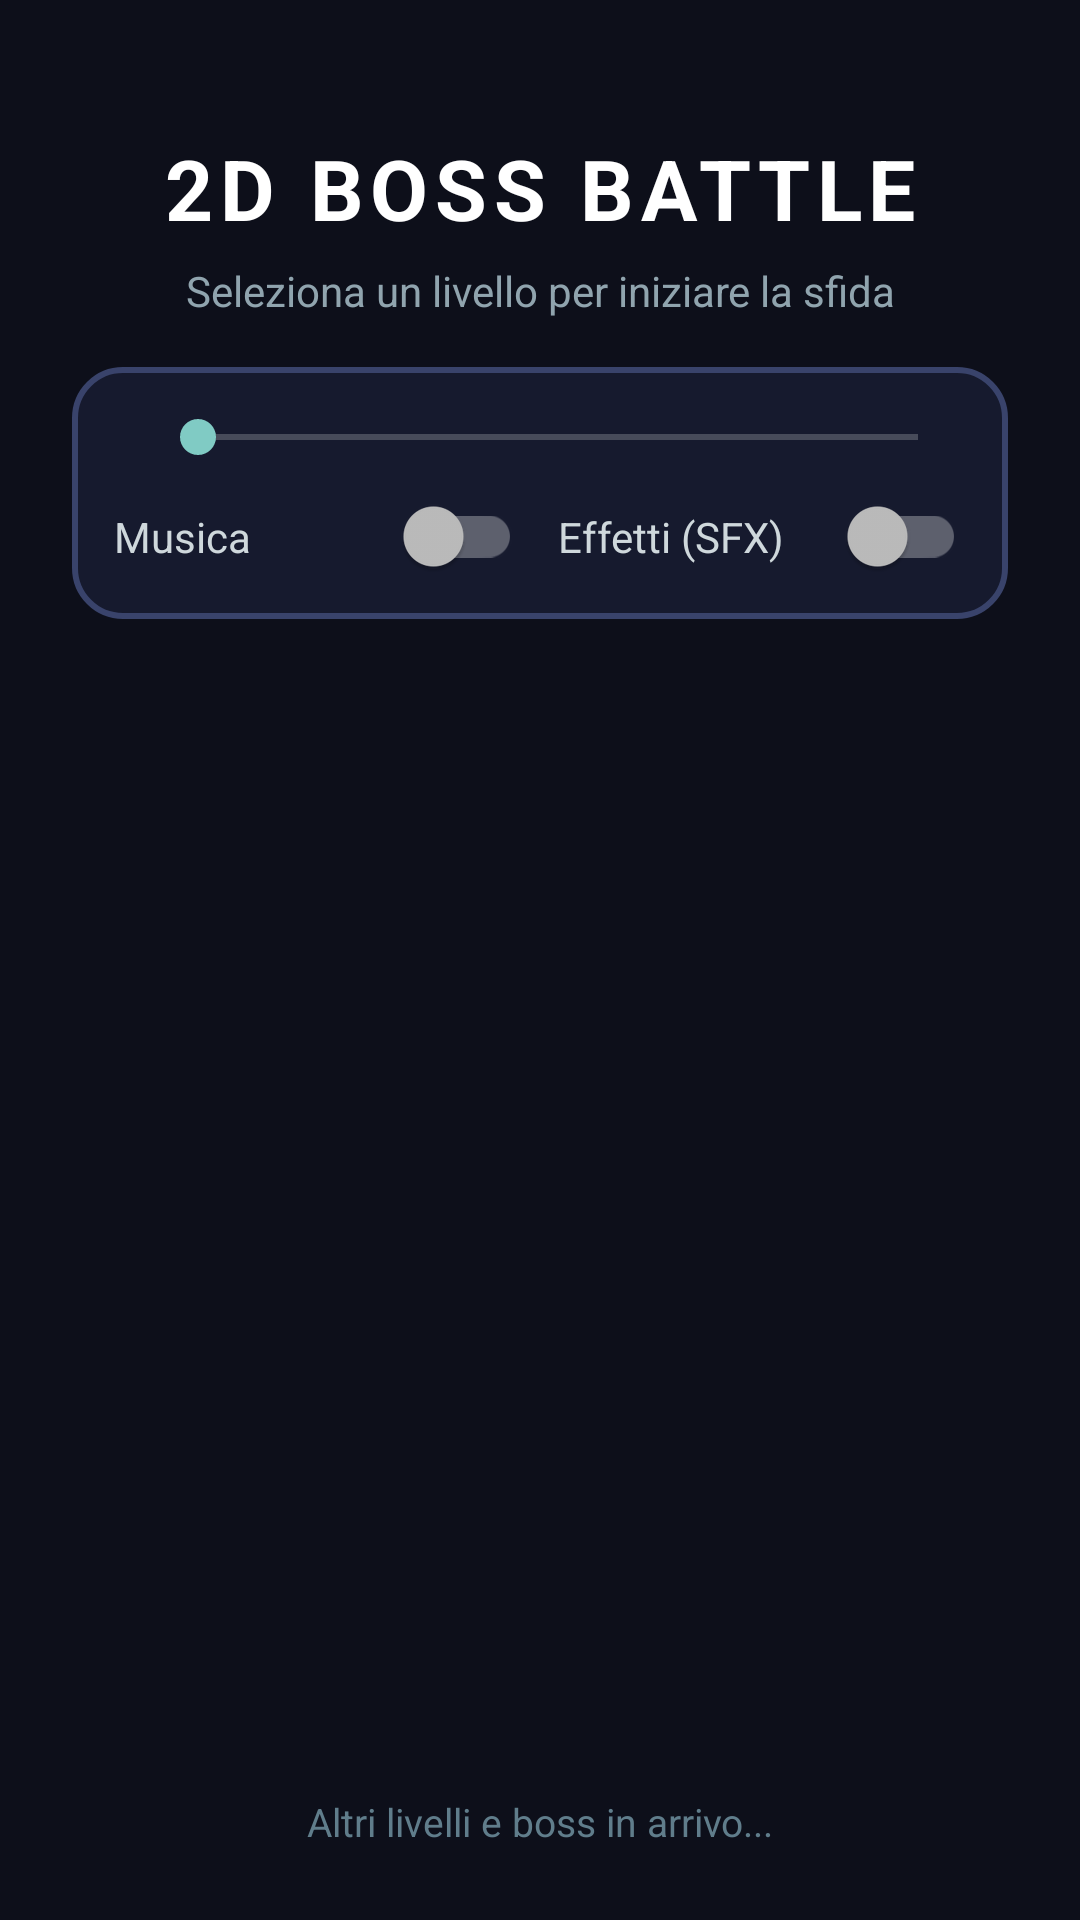

Reconstruct the res/layout file that produces this screen, plus the resources it refers to.
<!-- AndroidManifest.xml: application theme Theme.BossBattle -->
<!-- res/layout/activity_level_select.xml -->
<?xml version="1.0" encoding="utf-8"?>
<LinearLayout xmlns:android="http://schemas.android.com/apk/res/android"
    android:layout_width="match_parent"
    android:layout_height="match_parent"
    android:background="#0D0F1A"
    android:orientation="vertical"
    android:paddingStart="24dp"
    android:paddingTop="44dp"
    android:paddingEnd="24dp"
    android:paddingBottom="24dp">

    <TextView
        android:id="@+id/titleText"
        android:layout_width="match_parent"
        android:layout_height="wrap_content"
        android:gravity="center"
        android:letterSpacing="0.08"
        android:text="@string/menu_title"
        android:textColor="#FFFFFF"
        android:textSize="28sp"
        android:textStyle="bold" />

    <TextView
        android:id="@+id/subtitleText"
        android:layout_width="match_parent"
        android:layout_height="wrap_content"
        android:layout_marginTop="6dp"
        android:layout_marginBottom="16dp"
        android:gravity="center"
        android:text="@string/menu_subtitle"
        android:textColor="#90A4AE"
        android:textSize="14sp" />

    
    <LinearLayout
        android:layout_width="match_parent"
        android:layout_height="wrap_content"
        android:layout_marginBottom="16dp"
        android:background="@drawable/bg_level_card"
        android:orientation="vertical"
        android:padding="14dp">

        <LinearLayout
            android:layout_width="match_parent"
            android:layout_height="wrap_content"
            android:gravity="center_vertical"
            android:orientation="horizontal">

            <TextView
                android:id="@+id/volumeLabel"
                android:layout_width="wrap_content"
                android:layout_height="wrap_content"
                android:textColor="#FFFFFF"
                android:textSize="14sp"
                android:textStyle="bold" />

            <SeekBar
                android:id="@+id/volumeSeekBar"
                android:layout_width="0dp"
                android:layout_height="wrap_content"
                android:layout_marginStart="12dp"
                android:layout_weight="1"
                android:max="100" />
        </LinearLayout>

        <LinearLayout
            android:layout_width="match_parent"
            android:layout_height="wrap_content"
            android:layout_marginTop="10dp"
            android:gravity="center_vertical"
            android:orientation="horizontal">

            <androidx.appcompat.widget.SwitchCompat
                android:id="@+id/musicSwitch"
                android:layout_width="0dp"
                android:layout_height="wrap_content"
                android:layout_weight="1"
                android:text="@string/audio_music_label"
                android:textColor="#CFD8DC"
                android:textSize="14sp" />

            <androidx.appcompat.widget.SwitchCompat
                android:id="@+id/sfxSwitch"
                android:layout_width="0dp"
                android:layout_height="wrap_content"
                android:layout_marginStart="12dp"
                android:layout_weight="1"
                android:text="@string/audio_sfx_label"
                android:textColor="#CFD8DC"
                android:textSize="14sp" />
        </LinearLayout>
    </LinearLayout>

    <ScrollView
        android:layout_width="match_parent"
        android:layout_height="0dp"
        android:layout_weight="1"
        android:fillViewport="true">

        <LinearLayout
            android:id="@+id/levelsContainer"
            android:layout_width="match_parent"
            android:layout_height="wrap_content"
            android:orientation="vertical" />
    </ScrollView>

    <TextView
        android:id="@+id/footerText"
        android:layout_width="match_parent"
        android:layout_height="wrap_content"
        android:layout_marginTop="12dp"
        android:gravity="center"
        android:text="@string/menu_more_levels_soon"
        android:textColor="#607D8B"
        android:textSize="13sp" />

</LinearLayout>
<!-- resources referenced by this layout -->
<resources>
  <!-- drawable bg_level_card (drawable) -->
  <?xml version="1.0" encoding="utf-8"?>
  <shape xmlns:android="http://schemas.android.com/apk/res/android"
      android:shape="rectangle">
      <solid android:color="#161A2E" />
      <stroke
          android:width="2dp"
          android:color="#39436B" />
      <corners android:radius="16dp" />
  </shape>
  <string name="audio_music_label">Musica</string>
  <string name="audio_sfx_label">Effetti (SFX)</string>
  <string name="menu_more_levels_soon">Altri livelli e boss in arrivo...</string>
  <string name="menu_subtitle">Seleziona un livello per iniziare la sfida</string>
  <string name="menu_title">2D BOSS BATTLE</string>
  <style name="Theme.BossBattle" parent="Theme.AppCompat.NoActionBar">
          <item name="android:windowBackground">#0D0F1A</item>
          <item name="android:statusBarColor">#0D0F1A</item>
          <item name="android:navigationBarColor">#0D0F1A</item>
      </style>
</resources>
